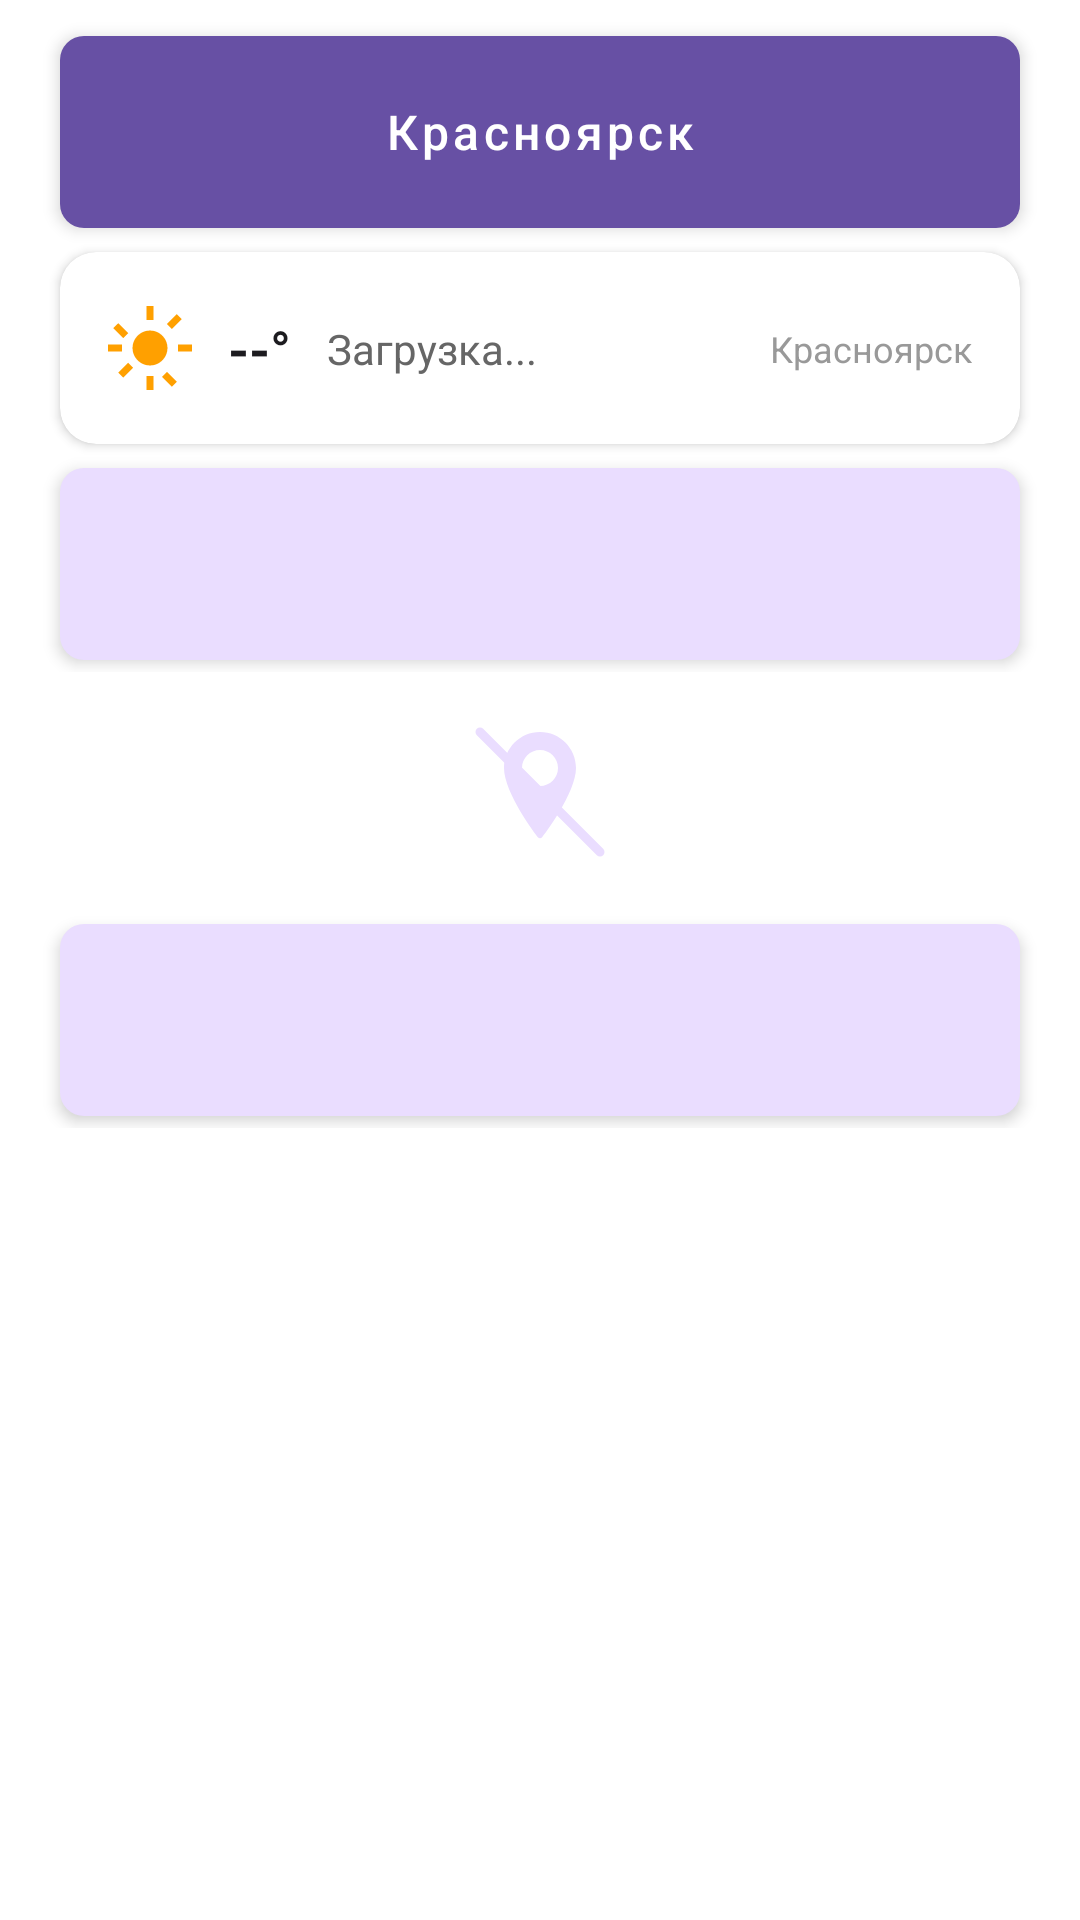

Write the Android layout XML for this screen, with the resource values it uses.
<!-- AndroidManifest.xml: application theme Theme.GeoTask -->
<!-- res/layout/fragment_task_list.xml -->
<?xml version="1.0" encoding="utf-8"?>
<androidx.constraintlayout.widget.ConstraintLayout
    xmlns:android="http://schemas.android.com/apk/res/android"
    xmlns:app="http://schemas.android.com/apk/res-auto"
    android:layout_width="match_parent"
    android:layout_height="match_parent"
    android:background="#FFFFFF">

    <androidx.core.widget.NestedScrollView
        android:layout_width="0dp"
        android:layout_height="0dp"
        android:fillViewport="true"
        app:layout_constraintTop_toTopOf="parent"
        app:layout_constraintBottom_toBottomOf="parent"
        app:layout_constraintStart_toStartOf="parent"
        app:layout_constraintEnd_toEndOf="parent">

        <LinearLayout
            android:layout_width="match_parent"
            android:layout_height="wrap_content"
            android:orientation="vertical"
            android:paddingBottom="24dp">



            
            <com.google.android.material.button.MaterialButton
                android:id="@+id/btnWeatherLocation"
                android:layout_width="match_parent"
                android:layout_height="64dp"
                android:layout_marginHorizontal="20dp"
                android:layout_marginTop="12dp"
                android:layout_marginBottom="4dp"
                style="@style/AppButton.Location"
                android:text="Красноярск" />

            
            <include
                android:id="@+id/weatherCard"
                layout="@layout/weather_card"
                android:layout_width="match_parent"
                android:layout_height="64dp"
                android:layout_marginHorizontal="20dp"
                android:layout_marginVertical="4dp" />

            <LinearLayout
                android:id="@+id/containerTasksWithGps"
                android:layout_width="match_parent"
                android:layout_height="wrap_content"
                android:orientation="vertical"
                android:paddingTop="0dp">

                <com.google.android.material.button.MaterialButton
                    android:id="@+id/btnAddTaskLocation"
                    android:layout_width="match_parent"
                    android:layout_height="64dp"
                    android:layout_marginHorizontal="20dp"
                    android:layout_marginVertical="4dp"
                    style="@style/AppButton.Add" />
            </LinearLayout>

            <ImageView
                android:layout_width="48dp"
                android:layout_height="48dp"
                android:layout_gravity="center"
                android:layout_margin="16dp"
                android:src="@drawable/ic_location_off" />

            <LinearLayout
                android:id="@+id/containerTasksNoGps"
                android:layout_width="match_parent"
                android:layout_height="wrap_content"
                android:paddingBottom="64dp"
                android:orientation="vertical">

                <com.google.android.material.button.MaterialButton
                    android:id="@+id/btnAddTaskNoLocation"
                    android:layout_width="match_parent"
                    android:layout_marginHorizontal="20dp"
                    android:layout_marginVertical="4dp"
                    style="@style/AppButton.Add" />

            </LinearLayout>

        </LinearLayout>
    </androidx.core.widget.NestedScrollView>
</androidx.constraintlayout.widget.ConstraintLayout>
<!-- res/layout/weather_card.xml (included above) -->
<?xml version="1.0" encoding="utf-8"?>
<androidx.cardview.widget.CardView
    xmlns:android="http://schemas.android.com/apk/res/android"
    xmlns:app="http://schemas.android.com/apk/res-auto"
    android:layout_width="match_parent"
    android:layout_height="match_parent"
    app:cardCornerRadius="12dp"
    app:cardElevation="2dp"
    app:cardBackgroundColor="#FFFFFF">

    <androidx.constraintlayout.widget.ConstraintLayout
        android:layout_width="match_parent"
        android:layout_height="match_parent"
        android:paddingHorizontal="16dp">

        <ImageView
            android:id="@+id/ivWeatherIcon"
            android:layout_width="28dp"
            android:layout_height="28dp"
            android:src="@drawable/ic_sunny"
            app:tint="#FFA000"
            app:layout_constraintStart_toStartOf="parent"
            app:layout_constraintTop_toTopOf="parent"
            app:layout_constraintBottom_toBottomOf="parent" />

        <TextView
            android:id="@+id/tvWeatherTemp"
            android:layout_width="wrap_content"
            android:layout_height="wrap_content"
            android:layout_marginStart="12dp"
            android:text="--°"
            android:textColor="#1C1B1F"
            android:textSize="18sp"
            android:textStyle="bold"
            app:layout_constraintStart_toEndOf="@id/ivWeatherIcon"
            app:layout_constraintTop_toTopOf="parent"
            app:layout_constraintBottom_toBottomOf="parent" />

        <TextView
            android:id="@+id/tvWeatherDesc"
            android:layout_width="wrap_content"
            android:layout_height="wrap_content"
            android:layout_marginStart="12dp"
            android:text="Загрузка..."
            android:textColor="#666666"
            android:textSize="14sp"
            app:layout_constraintStart_toEndOf="@id/tvWeatherTemp"
            app:layout_constraintTop_toTopOf="parent"
            app:layout_constraintBottom_toBottomOf="parent" />

        <TextView
            android:id="@+id/tvWeatherCity"
            android:layout_width="wrap_content"
            android:layout_height="wrap_content"
            android:text="Красноярск"
            android:textColor="#999999"
            android:textSize="12sp"
            app:layout_constraintEnd_toEndOf="parent"
            app:layout_constraintTop_toTopOf="parent"
            app:layout_constraintBottom_toBottomOf="parent" />

    </androidx.constraintlayout.widget.ConstraintLayout>
</androidx.cardview.widget.CardView>
<!-- resources referenced by this layout -->
<resources>
  <!-- drawable ic_location_off (drawable) -->
  <vector xmlns:android="http://schemas.android.com/apk/res/android"
      android:width="24dp"
      android:height="24dp"
      android:viewportWidth="24"
      android:viewportHeight="24">
      <path
          android:fillColor="@color/purple_add"
          android:pathData="M12,2c-3.31,0 -6,2.69 -6,6c0,4.17 5.42,11.27 5.65,11.55a0.45,0.45 0,0 0,0.7 0C12.58,19.27 18,12.17 18,8c0,-3.31 -2.69,-6 -6,-6zM12,11c-1.66,0 -3,-1.34 -3,-3s1.34,-3 3,-3 3,1.34 3,3 -1.34,3 -3,3z"/>
      <path
          android:strokeColor="@color/purple_add"
          android:strokeWidth="1.5"
          android:strokeLineCap="round"
          android:pathData="M2,2L22,22"/>
  </vector>
  <!-- drawable ic_sunny (drawable) -->
  <vector xmlns:android="http://schemas.android.com/apk/res/android"
      android:width="24dp"
      android:height="24dp"
      android:viewportWidth="24"
      android:viewportHeight="24">
      <path
          android:fillColor="#FFA000"
          android:pathData="M12,17c-2.76,0 -5,-2.24 -5,-5s2.24,-5 5,-5s5,2.24 5,5S14.76,17 12,17z"/>
      <path
          android:fillColor="#FFA000"
          android:pathData="M11,0h2v4h-2zM11,20h2v4h-2zM0,11h4v2H0zM20,11h4v2h-4zM2.93,19.07l2.83,-2.83l1.41,1.41l-2.83,2.83zM16.83,5.17l2.83,-2.83l1.41,1.41l-2.83,2.83zM2.93,4.93L5.76,7.76l-1.41,1.41L1.51,6.34zM16.83,18.83l2.83,2.83l-1.41,1.41l-2.83,-2.83z"/>
  </vector>
  <style name="AppButton.Add" parent="AppButton.Main">
          <item name="backgroundTint">@color/purple_add</item>
  
          <item name="icon">@drawable/baseline_add_24</item>
  
          <item name="iconGravity">textStart</item>
          <item name="iconPadding">0dp</item>
          <item name="android:insetTop">0dp</item>
          <item name="android:insetBottom">0dp</item>
  
          <item name="iconTint">#000000</item>
          <item name="rippleColor">#40FFFFFF</item>
      </style>
  <style name="AppButton.Location" parent="AppButton.Main">
          <item name="backgroundTint">@color/purple</item>
  
          <item name="android:textColor">#FFFFFF</item>
  
          <item name="icon">@drawable/ic_location</item>
          <item name="iconTint">#FFFFFF</item>
          <item name="iconSize">24dp</item>
  
          <item name="iconGravity">textStart</item>
          <item name="iconPadding">12dp</item>
  
          <item name="android:insetTop">0dp</item>
          <item name="android:insetBottom">0dp</item>
  
          <item name="rippleColor">#40FFFFFF</item>
  
      </style>
  <style name="Theme.GeoTask" parent="Theme.MaterialComponents.DayNight.NoActionBar" />
  <color name="purple_add">#EADDFF</color>
  <style name="AppButton.Main" parent="Widget.MaterialComponents.Button.UnelevatedButton">
          <item name="android:layout_width">match_parent</item>
          <item name="android:layout_height">@dimen/main_height</item>
  
          <item name="android:insetTop">0dp</item>
          <item name="android:insetBottom">0dp</item>
          <item name="android:minHeight">0dp</item>
          <item name="android:minWidth">0dp</item>
          <item name="android:padding">0dp</item>
  
          <item name="android:background">@drawable/bg_task_item</item>
          <item name="backgroundTint">@null</item> <item name="android:elevation">@dimen/main_elevation</item>
  
          <item name="android:textAllCaps">false</item>
          <item name="android:textSize">16sp</item>
          <item name="android:textColor">#1C1B1F</item>
          <item name="android:gravity">center</item>
  
          <item name="cornerRadius">8dp</item>
      </style>
  <color name="purple">#6750A4</color>
  <dimen name="main_height">64dp</dimen>
  <!-- drawable bg_task_item (drawable) -->
  <?xml version="1.0" encoding="utf-8"?>
  <shape xmlns:android="http://schemas.android.com/apk/res/android">
      <solid android:color="#FFFFFF" />
  
      <corners android:radius="@dimen/main_corner_radius"/>
  </shape>
  <dimen name="main_elevation">3dp</dimen>
  <dimen name="main_corner_radius">8dp</dimen>
</resources>
